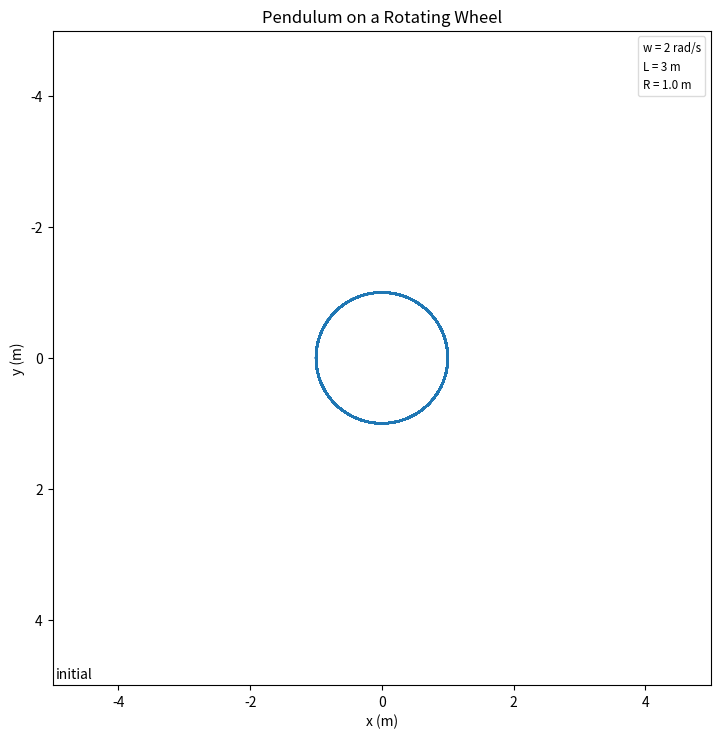

Here is the Python script that generated this plot:
import numpy as np
import matplotlib.pyplot as plt
from matplotlib.animation import FuncAnimation
import matplotlib.patches as mpl_patches

"""

The problem is described in "Classical Mechanics" by John R. Taylor. Problem 7.29 is as follows:

"Figure 7.14 shows a simple pendulum (mass m, length 1) whose point of support P is attached to the 
edge of a wheel (center 0, radius R) that is forced to rotate at a fixed angular velocity w. At t = 0, 
the point P is level with 0 on the right. Write down the Lagrangian and find the equation of motion 
for the angle 0. [Hint: Be careful writing down the kinetic energy T . A safe way to get the velocity 
right is to write down the position of the bob at time t, and then differentiate.] Check that your 
answer makes sense in the special case that co = 0."

The solution is given by the angular acceleration function below.

"""


def alpha(phi, t): # angular acceleration
  return -g/l*np.sin(phi) + R/l*w*w*(np.sin(w*t) * np.sin(phi) + np.cos(w*t) * np.cos(phi))
######## Feel free to edit these to change the simulation.
g = 9.8
R = 1.
l = 3
w = 2

frame_interval_ms = 100 # milliseconds between frames
frame_skip_interval = 10 # how many frames to skip, related to frames per second
######## Nothing else needs to be edited


dt = .01 # determines how accurate the simulation is. A lower dt gives a more accurate simulation.
t = 0.
final_time = 1000
v = 0 # dphi / dt, i.e. angular velocity
p = [0.] # phi
times = [0] # list of times, in seconds

for i in range(int(final_time/dt)): # these few lines are the actual simulation, solving technique
  v += alpha(p[i], t)*dt # linear order Taylor series approximation
  p.append(p[i]+v*dt) # linear order TS aprox
  t += dt
  times.append(t)
p = np.array(p)
times = np.array(times)
wheel_x = R*np.cos(w*times)
wheel_y = -R*np.sin(w*times)

x_pos = R * np.cos(w*times) + l*np.sin(p)
y_pos = -R * np.sin(w*times) + l*np.cos(p)

# plt.plot(times, p)

# plt.show()

fig, ax = plt.subplots()
fig.set_size_inches(8.5, 8.5)
xdata, ydata = [], []
#plt.text(-(R+l)-.95, -(R+l)-.8, f'$w = {w}$', fontsize = 11, bbox = dict(facecolor = 'yellow', alpha = 0.5))
labels = []
labels.append("w = {} rad/s".format(w)) # these give the textbox in the upper right
labels.append("L = {} m".format(l))
labels.append("R = {} m".format(R))
handles = [mpl_patches.Rectangle((0, 0), 1, 1, fc="white", ec="white", alpha=0)] * len(labels)
ax.legend(handles, labels, loc='best', fontsize='small', 
          fancybox=True, framealpha=0.7, 
          handlelength=0, handletextpad=0)
time_text = ax.text(-(R+l)-.95, (R+l)+.9,'') # this gives the time elapsed in the lower left

plt.plot(wheel_x, wheel_y) # plots the wheel that the pendulum is fixed to
plt.axis([-(R+l)-1, (R+l)+1, (R+l)+1, -(R+l)-1])
ln, = plt.plot([], []) # the pendulum rod will go here
pt1, = ax.plot([], [], 'g.', ms=20) # the location of the mass will go here

def init():
    time_text.set_text('initial') # initiates
    ax.set_xlim(-(R+l)-1, (R+l)+1)
    ax.set_ylim((R+l)+1, -(R+l)-1)
    return time_text, ln

def update(frame): # the animation part of this code
    xdata = [x_pos[frame], wheel_x[frame]] # the pendulum rod
    ydata = [y_pos[frame], wheel_y[frame]] # pendulum rod
    ln.set_data(xdata, ydata) # pendulum rod
    time_text.set_text(f'Time = {round(times[frame],1)} s') # time elapses updated
    pt1.set_data(x_pos[frame],y_pos[frame]) # mass position updated
    #plt.text(0,0, f'$w = {w+frame}$', fontsize = 11, bbox = dict(facecolor = 'yellow', alpha = 0.5))
    return time_text, ln, pt1
#plt.plot(wheel_x, wheel_y)
ani = FuncAnimation(fig, update, frames= range(0, 100000, frame_skip_interval),init_func=init, blit=True, interval = frame_interval_ms)
ax.set_xlabel("x (m)")
ax.set_ylabel("y (m)")
ax.set_title("Pendulum on a Rotating Wheel")
plt.show()
#help(FuncAnimation)